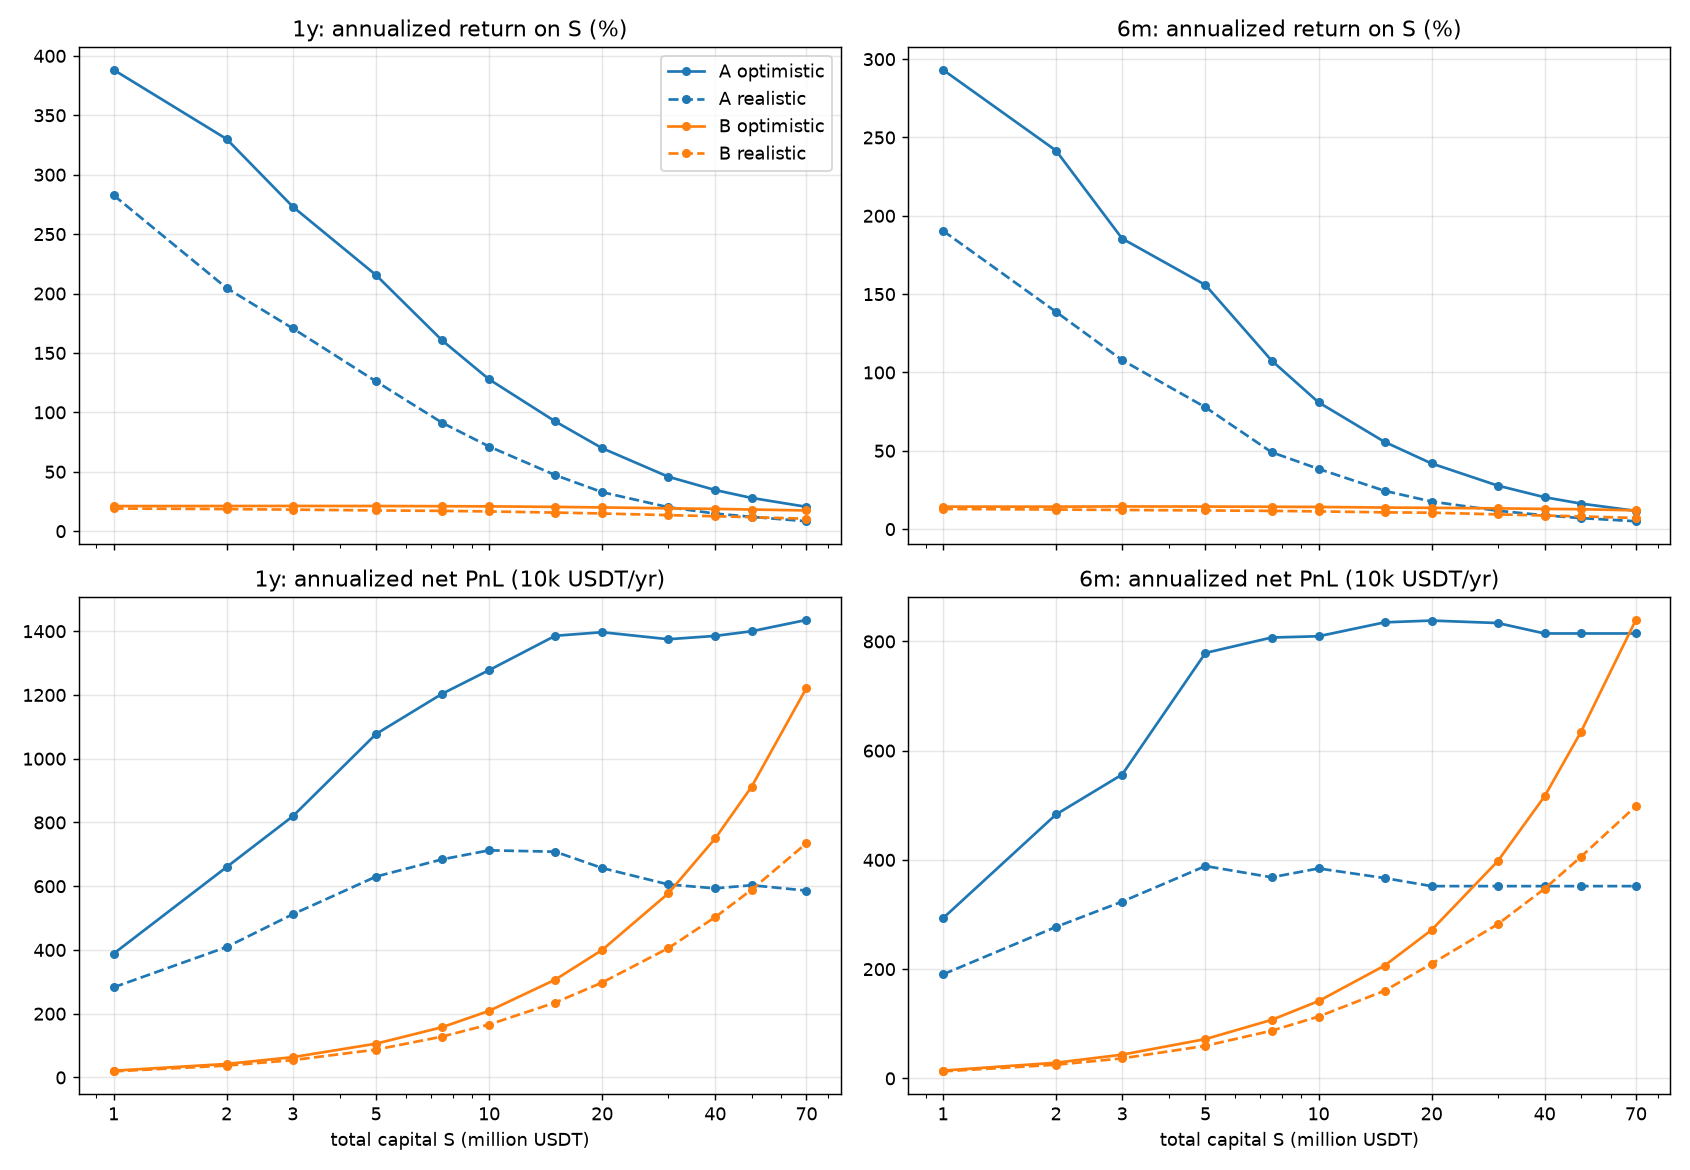

The table this chart was drawn from, first rows:
scenario, case, window, S_wan, net_wan, net_usdt_per_yr, ann_on_S_pct, ann_on_avg_mtm_pct, ann_on_avg_cost_used_pct, avg_used_mtm_wan, peak_used_mtm_wan, avg_used_mtm_pct_of_S, peak_used_mtm_pct_of_S, avg_used_cost_wan, peak_used_cost_wan, episodes, peak_used_cost_pct_of_S, hours_over_vol_cap, hours_over_oi_cap
A, optimistic, 1y, 100.0, 388.3, 3882825, 388.3, 383.6, 383.6, 101.2, 153.5, 101.2, 153.5, 109.5, 143.6, 660, 143.6, 1900, 24
A, optimistic, 1y, 200.0, 660.1, 6600745, 330, 327.7, 327.7, 201.4, 268.3, 100.7, 134.1, 211.6, 260.5, 857, 130.2, 5345, 44
A, optimistic, 1y, 300.0, 819.3, 8193441, 273.1, 272.6, 272.6, 300.6, 385.1, 100.2, 128.4, 313.7, 404.4, 1030, 134.8, 9166, 53
A, optimistic, 1y, 500.0, 1077, 10774890, 215.5, 221, 221, 487.6, 730.6, 97.51, 146.1, 506.4, 668.3, 1272, 133.7, 18523, 111
A, optimistic, 1y, 750.0, 1204, 12038190, 160.5, 175.3, 175.3, 686.9, 956.2, 91.58, 127.5, 715.3, 997.7, 1358, 133, 25959, 161
A, optimistic, 1y, 1000, 1278, 12779057, 127.8, 150.3, 150.3, 850.2, 1164, 85.02, 116.4, 897.7, 1305, 1413, 130.5, 31124, 190
A, optimistic, 1y, 1500, 1386, 13856669, 92.38, 121.6, 121.6, 1140, 2023, 75.99, 134.9, 1194, 1966, 1459, 131.1, 36600, 224
A, optimistic, 1y, 2000, 1397, 13968802, 69.84, 100.7, 100.7, 1387, 2902, 69.36, 145.1, 1430, 2525, 1465, 126.2, 40982, 235
A, optimistic, 1y, 3000, 1375, 13748893, 45.83, 86.16, 86.16, 1596, 4530, 53.19, 151, 1639, 3558, 1457, 118.6, 43114, 237
A, optimistic, 1y, 4000, 1385, 13852609, 34.63, 79.42, 79.42, 1744, 5398, 43.61, 135, 1799, 4558, 1463, 113.9, 44114, 241
A, optimistic, 1y, 5000, 1400, 13998789, 28, 77.27, 77.27, 1812, 6403, 36.23, 128.1, 1868, 5361, 1464, 107.2, 44719, 242
A, optimistic, 1y, 7000, 1435, 14353740, 20.51, 77.22, 77.22, 1859, 8151, 26.56, 116.4, 1924, 5965, 1479, 85.21, 45514, 242
A, optimistic, 6m, 100.0, 144.6, 2931717, 293.2, 291.2, 291.2, 100.7, 124.3, 100.7, 124.3, 110.3, 135, 304, 135, 1261, 23
A, optimistic, 6m, 200.0, 238.3, 4832060, 241.6, 241.5, 241.5, 200.1, 252.6, 100.1, 126.3, 212.9, 255.2, 380, 127.6, 3008, 41
A, optimistic, 6m, 300.0, 274.4, 5562964, 185.5, 186.7, 186.7, 298, 377.5, 99.34, 125.8, 307.9, 373.8, 447, 124.6, 4781, 52
A, optimistic, 6m, 500.0, 384.2, 7789069, 155.8, 166.1, 166.2, 468.8, 734.6, 93.77, 146.9, 482.3, 601.5, 540, 120.3, 10136, 96
A, optimistic, 6m, 750.0, 398.1, 8071255, 107.6, 132, 132, 611.3, 943.7, 81.51, 125.8, 626.2, 880.3, 579, 117.4, 12586, 121
A, optimistic, 6m, 1000, 399.2, 8094291, 80.95, 118.5, 118.5, 683.2, 1087, 68.32, 108.7, 698.8, 1150, 595, 115, 13308, 142
A, optimistic, 6m, 1500, 411.8, 8349194, 55.67, 102.5, 102.5, 814.9, 1611, 54.33, 107.4, 828.2, 1669, 595, 111.3, 13836, 152
A, optimistic, 6m, 2000, 413.4, 8381590, 41.91, 97.67, 97.68, 858.2, 2080, 42.91, 104, 866.8, 2210, 600, 110.5, 14079, 155
A, optimistic, 6m, 3000, 411.2, 8336728, 27.79, 92.94, 92.94, 897, 3159, 29.9, 105.3, 899.3, 3279, 602, 109.3, 14148, 155
A, optimistic, 6m, 4000, 401.7, 8145576, 20.37, 85.7, 85.71, 950.4, 3911, 23.76, 97.76, 945.4, 4055, 602, 101.4, 14179, 155
A, optimistic, 6m, 5000, 401.7, 8145576, 16.29, 85.7, 85.71, 950.4, 3911, 19.01, 78.21, 945.4, 4055, 602, 81.1, 14179, 155
A, optimistic, 6m, 7000, 401.7, 8145576, 11.64, 85.7, 85.71, 950.4, 3911, 13.58, 55.87, 945.4, 4055, 602, 57.93, 14179, 155
A, realistic, 1y, 100.0, 282.8, 2827606, 282.8, 279.2, 279.2, 101.3, 154.5, 101.3, 154.5, 109, 140, 596, 140, 1674, 28
A, realistic, 1y, 200.0, 409.2, 4092316, 204.6, 203.3, 203.3, 201.3, 261.6, 100.7, 130.8, 224.1, 301.3, 723, 150.7, 4301, 46
A, realistic, 1y, 300.0, 512, 5120006, 170.7, 169.8, 169.8, 301.5, 395.8, 100.5, 131.9, 318.5, 421.4, 858, 140.5, 7559, 57
A, realistic, 1y, 500.0, 630.2, 6302240, 126, 128.4, 128.4, 490.8, 709.6, 98.17, 141.9, 524.9, 708.5, 1004, 141.7, 14565, 150
A, realistic, 1y, 750.0, 684.3, 6843079, 91.24, 96.14, 96.14, 711.8, 931.7, 94.9, 124.2, 747.8, 1035, 1067, 138, 20703, 271
A, realistic, 1y, 1000, 712.5, 7125240, 71.25, 79.35, 79.35, 897.9, 1348, 89.79, 134.8, 945.2, 1331, 1094, 133.1, 24273, 334
A, realistic, 1y, 1500, 708.3, 7082561, 47.22, 59.27, 59.27, 1195, 2063, 79.66, 137.5, 1261, 1908, 1145, 127.2, 29470, 417
A, realistic, 1y, 2000, 657, 6570192, 32.85, 48.13, 48.13, 1365, 2598, 68.26, 129.9, 1467, 2343, 1174, 117.2, 33992, 468
A, realistic, 1y, 3000, 605.6, 6055732, 20.19, 39.4, 39.4, 1537, 3654, 51.24, 121.8, 1596, 3040, 1177, 101.3, 34781, 485
A, realistic, 1y, 4000, 593.3, 5932911, 14.83, 36.96, 36.96, 1605, 4923, 40.13, 123.1, 1668, 4014, 1184, 100.3, 34919, 489
A, realistic, 1y, 5000, 603.1, 6030708, 12.06, 36.65, 36.65, 1645, 5967, 32.91, 119.3, 1728, 4499, 1190, 89.98, 35361, 494
A, realistic, 1y, 7000, 586.3, 5862514, 8.375, 35.35, 35.35, 1658, 6989, 23.69, 99.84, 1744, 5198, 1190, 74.26, 35576, 497
A, realistic, 6m, 100.0, 93.92, 1904236, 190.4, 188.7, 188.7, 100.9, 132.6, 100.9, 132.6, 108.8, 127.9, 262, 127.9, 957, 27
A, realistic, 6m, 200.0, 136.8, 2773290, 138.7, 137.2, 137.3, 202.1, 290.5, 101, 145.3, 207.9, 256.7, 337, 128.3, 2481, 48
A, realistic, 6m, 300.0, 159.6, 3236256, 107.9, 108.1, 108.1, 299.3, 400.8, 99.76, 133.6, 312.3, 371.6, 397, 123.9, 4130, 65
A, realistic, 6m, 500.0, 191.7, 3887630, 77.76, 82.57, 82.58, 470.8, 706.1, 94.16, 141.2, 490.5, 621.8, 475, 124.4, 8270, 143
A, realistic, 6m, 750.0, 181.6, 3681670, 49.09, 56.41, 56.42, 652.6, 875.6, 87.02, 116.7, 676.3, 900.4, 499, 120.1, 10321, 216
A, realistic, 6m, 1000, 189.6, 3843515, 38.44, 52.95, 52.96, 725.9, 1107, 72.59, 110.7, 744.6, 1123, 510, 112.3, 11040, 264
A, realistic, 6m, 1500, 180.9, 3667654, 24.45, 44.59, 44.59, 822.6, 1621, 54.84, 108.1, 836.4, 1624, 519, 108.2, 11535, 281
A, realistic, 6m, 2000, 173.6, 3519921, 17.6, 41.75, 41.75, 843.2, 1960, 42.16, 98, 852, 1910, 521, 95.5, 11797, 286
A, realistic, 6m, 3000, 173.6, 3519921, 11.73, 41.75, 41.75, 843.2, 1960, 28.11, 65.34, 852, 1910, 521, 63.66, 11797, 286
A, realistic, 6m, 4000, 173.6, 3519921, 8.801, 41.75, 41.75, 843.2, 1960, 21.08, 49, 852, 1910, 521, 47.75, 11797, 286
A, realistic, 6m, 5000, 173.6, 3519921, 7.041, 41.75, 41.75, 843.2, 1960, 16.86, 39.2, 852, 1910, 521, 38.2, 11797, 286
A, realistic, 6m, 7000, 173.6, 3519921, 5.029, 41.75, 41.75, 843.2, 1960, 12.05, 28, 852, 1910, 521, 27.28, 11797, 286
B, optimistic, 1y, 100.0, 21.13, 211340, 21.13, 79.96, 79.96, 26.43, 41.37, 26.43, 41.37, 28.26, 43.55, 1850, 43.55, 112, 32
B, optimistic, 1y, 200.0, 42.38, 423769, 21.19, 79.94, 79.94, 53.01, 83.22, 26.51, 41.61, 56.62, 88.14, 1832, 44.07, 668, 42
B, optimistic, 1y, 300.0, 63.7, 636980, 21.23, 80.88, 80.88, 78.76, 122.9, 26.25, 40.96, 84.16, 130.6, 1822, 43.52, 1304, 50
B, optimistic, 1y, 500.0, 106, 1059601, 21.19, 82.95, 82.95, 127.7, 199.7, 25.55, 39.93, 136.3, 209.5, 1804, 41.9, 2882, 59
B, optimistic, 1y, 750.0, 157.7, 1577288, 21.03, 86.19, 86.19, 183, 285.1, 24.4, 38.02, 194.7, 305.1, 1777, 40.68, 5396, 70
B, optimistic, 1y, 1000, 208.9, 2089149, 20.89, 88.71, 88.71, 235.5, 366.2, 23.55, 36.62, 250, 386.3, 1745, 38.63, 8206, 77
B, optimistic, 1y, 1500, 306.8, 3067704, 20.45, 94.38, 94.38, 325, 531.9, 21.67, 35.46, 345.2, 563, 1694, 37.53, 14165, 89
B, optimistic, 1y, 2000, 400, 4000167, 20, 99.26, 99.26, 403, 680.8, 20.15, 34.04, 427.5, 706.4, 1651, 35.32, 19779, 95
B, optimistic, 1y, 3000, 577.4, 5774035, 19.25, 108.7, 108.7, 531.1, 951.2, 17.7, 31.71, 563.3, 948.2, 1596, 31.61, 29151, 119
B, optimistic, 1y, 4000, 750, 7499671, 18.75, 116.6, 116.6, 643.3, 1201, 16.08, 30.02, 675.7, 1194, 1552, 29.86, 36879, 144
B, optimistic, 1y, 5000, 911.9, 9119436, 18.24, 123.7, 123.7, 737.3, 1421, 14.75, 28.43, 772.7, 1409, 1510, 28.17, 43464, 168
B, optimistic, 1y, 7000, 1222, 12218205, 17.45, 137.5, 137.5, 888.6, 1750, 12.69, 25, 927.8, 1765, 1452, 25.21, 52510, 209
... 36 more rows
